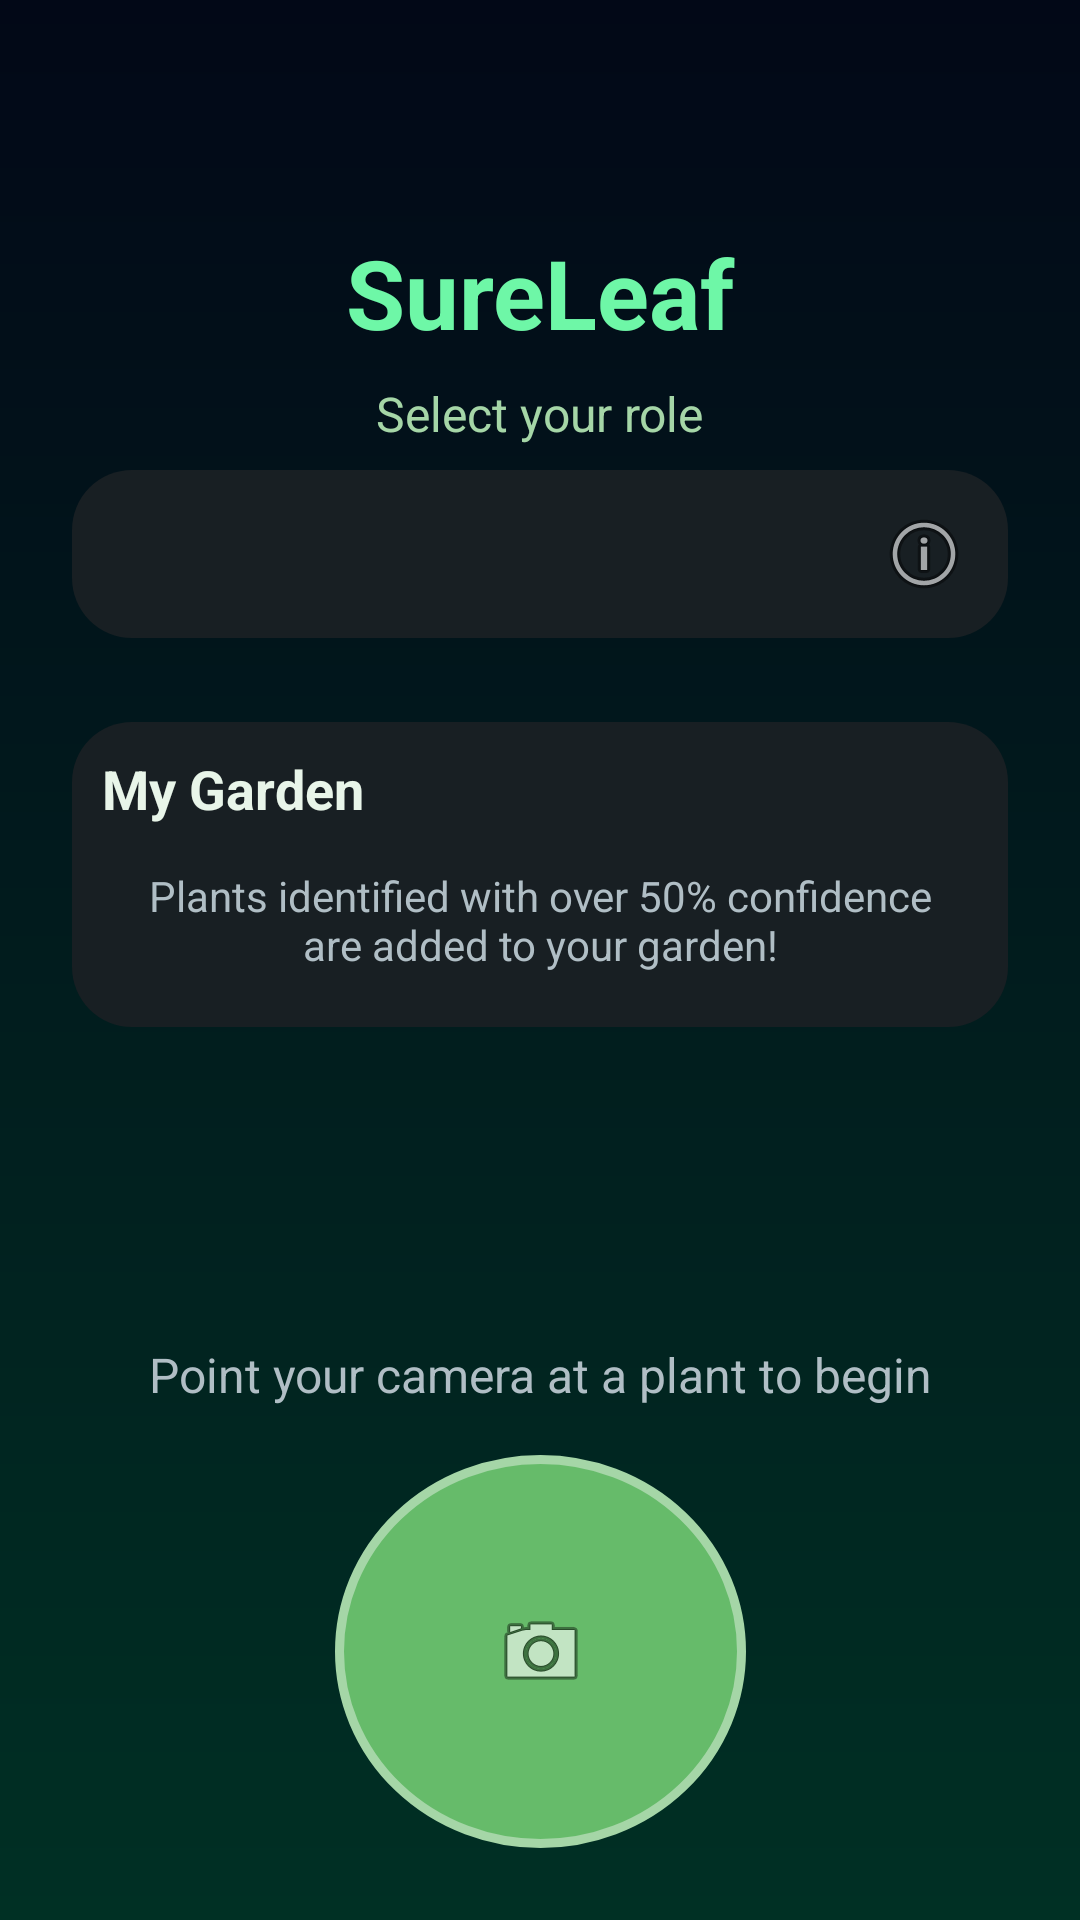

The Android layout XML behind this screen, and the referenced resources:
<!-- AndroidManifest.xml: application theme Theme.Plantapp -->
<!-- res/layout/activity_main.xml -->
<?xml version="1.0" encoding="utf-8"?>
<androidx.constraintlayout.widget.ConstraintLayout
    xmlns:android="http://schemas.android.com/apk/res/android"
    xmlns:app="http://schemas.android.com/apk/res-auto"
    xmlns:tools="http://schemas.android.com/tools"
    android:id="@+id/main"
    android:layout_width="match_parent"
    android:layout_height="match_parent"
    android:background="@drawable/profile_bg_gradient"
    tools:context=".MainActivity">

    <ImageButton
        android:id="@+id/ProfileButton"
        android:layout_width="48dp"
        android:layout_height="48dp"
        android:layout_marginTop="16dp"
        android:layout_marginEnd="16dp"
        android:background="@android:color/transparent"
        android:padding="4dp"
        android:src="@drawable/ic_profile_icon"
        app:layout_constraintTop_toTopOf="parent"
        app:layout_constraintEnd_toEndOf="parent"
        app:tint="#E8F5E9" />

    <TextView
        android:id="@+id/SureLeafTitle"
        android:layout_width="wrap_content"
        android:layout_height="wrap_content"
        android:text="SureLeaf"
        android:textColor="#6EF7A7"
        android:textSize="32sp"
        android:textStyle="bold"
        android:layout_marginTop="12dp"
        app:layout_constraintTop_toBottomOf="@id/ProfileButton"
        app:layout_constraintStart_toStartOf="parent"
        app:layout_constraintEnd_toEndOf="parent" />

    <TextView
        android:id="@+id/RoleSelectTitle"
        android:layout_width="wrap_content"
        android:layout_height="wrap_content"
        android:text="Select your role"
        android:textColor="#A5D6A7"
        android:textSize="16sp"
        android:layout_marginTop="8dp"
        app:layout_constraintTop_toBottomOf="@id/SureLeafTitle"
        app:layout_constraintStart_toStartOf="parent"
        app:layout_constraintEnd_toEndOf="parent" />

    <LinearLayout
        android:id="@+id/RoleCard"
        android:layout_width="0dp"
        android:layout_height="wrap_content"
        android:orientation="vertical"
        android:background="@drawable/profile_card_bg"
        android:padding="12dp"
        android:layout_marginStart="24dp"
        android:layout_marginEnd="24dp"
        android:layout_marginTop="8dp"
        app:layout_constraintTop_toBottomOf="@id/RoleSelectTitle"
        app:layout_constraintStart_toStartOf="parent"
        app:layout_constraintEnd_toEndOf="parent">

        <LinearLayout
            android:layout_width="match_parent"
            android:layout_height="wrap_content"
            android:orientation="horizontal"
            android:gravity="center_vertical">

            <Spinner
                android:id="@+id/RoleSpinner"
                android:layout_width="0dp"
                android:layout_height="wrap_content"
                android:layout_weight="1"
                android:spinnerMode="dropdown"
                android:paddingStart="8dp"
                android:paddingEnd="8dp"
                android:popupBackground="@drawable/role_spinner_popup_bg" />

            <ImageButton
                android:id="@+id/InfoButton"
                android:layout_width="32dp"
                android:layout_height="32dp"
                android:background="@android:color/transparent"
                android:src="@android:drawable/ic_menu_info_details"
                android:layout_marginStart="8dp"
                app:tint="#E8F5E9" />
        </LinearLayout>
    </LinearLayout>

    <LinearLayout
        android:id="@+id/GardenCard"
        android:layout_width="0dp"
        android:layout_height="wrap_content"
        android:orientation="vertical"
        android:background="@drawable/profile_card_bg"
        android:padding="10dp"
        android:layout_marginStart="24dp"
        android:layout_marginEnd="24dp"
        android:layout_marginTop="28dp"
        app:layout_constraintTop_toBottomOf="@id/RoleCard"
        app:layout_constraintStart_toStartOf="parent"
        app:layout_constraintEnd_toEndOf="parent">

        <TextView
            android:id="@+id/GardenTitle"
            android:layout_width="wrap_content"
            android:layout_height="wrap_content"
            android:text="My Garden"
            android:textColor="#E8F5E9"
            android:textStyle="bold"
            android:textSize="18sp"
            android:layout_marginBottom="6dp" />

        <FrameLayout
            android:id="@+id/GardenFrame"
            android:layout_width="match_parent"
            android:layout_height="wrap_content">

            <HorizontalScrollView
                android:id="@+id/GardenScrollView"
                android:layout_width="match_parent"
                android:layout_height="wrap_content"
                android:scrollbars="none">

                <LinearLayout
                    android:id="@+id/GardenStrip"
                    android:layout_width="wrap_content"
                    android:layout_height="wrap_content"
                    android:orientation="horizontal"
                    android:paddingTop="4dp"
                    android:paddingBottom="4dp" />
            </HorizontalScrollView>

            <TextView
                android:id="@+id/GardenEmptyText"
                android:layout_width="match_parent"
                android:layout_height="wrap_content"
                android:text="Plants identified with over 50% confidence are added to your garden!"
                android:textColor="#B0BEC5"
                android:textSize="14sp"
                android:gravity="center"
                android:padding="8dp" />
        </FrameLayout>
    </LinearLayout>

    <TextView
        android:id="@+id/CameraDescription"
        android:layout_width="wrap_content"
        android:layout_height="wrap_content"
        android:text="Point your camera at a plant to begin"
        android:textColor="#B0BEC5"
        android:textSize="16sp"
        android:layout_marginBottom="16dp"
        app:layout_constraintBottom_toTopOf="@id/CameraButton"
        app:layout_constraintStart_toStartOf="parent"
        app:layout_constraintEnd_toEndOf="parent" />


    <ImageButton
        android:id="@+id/CameraButton"
        android:layout_width="137dp"
        android:layout_height="131dp"
        android:background="@drawable/camera_button_bg"
        android:src="@android:drawable/ic_menu_camera"
        android:layout_marginBottom="24dp"
        android:scaleType="centerInside"
        app:layout_constraintStart_toStartOf="parent"
        app:layout_constraintEnd_toEndOf="parent"
        app:layout_constraintBottom_toBottomOf="parent"
        app:tint="#FFFFFF" />

</androidx.constraintlayout.widget.ConstraintLayout>
<!-- resources referenced by this layout -->
<resources>
  <!-- drawable camera_button_bg (drawable) -->
  <?xml version="1.0" encoding="utf-8"?>
  <shape xmlns:android="http://schemas.android.com/apk/res/android"
      android:shape="oval">
      <solid android:color="#66BB6A" />
      <size
          android:width="120dp"
          android:height="120dp" />
      <stroke
          android:width="3dp"
          android:color="#A5D6A7" />
  </shape>
  <!-- drawable profile_bg_gradient (drawable) -->
  <?xml version="1.0" encoding="utf-8"?>
  <shape xmlns:android="http://schemas.android.com/apk/res/android">
  
      <gradient
          android:type="linear"
          android:angle="270"
          android:startColor="#020817"
          android:endColor="#003024" />
  
  </shape>
  <!-- drawable profile_card_bg (drawable) -->
  <?xml version="1.0" encoding="utf-8"?>
  <shape xmlns:android="http://schemas.android.com/apk/res/android">
      <solid android:color="#181F23" />
      <corners android:radius="20dp" />
      <padding
          android:left="12dp"
          android:top="12dp"
          android:right="12dp"
          android:bottom="12dp"/>
  </shape>
  <!-- drawable role_spinner_popup_bg (drawable) -->
  <?xml version="1.0" encoding="utf-8"?>
  <shape xmlns:android="http://schemas.android.com/apk/res/android">
      <corners android:radius="16dp" />
      <solid android:color="#181F23" />
      <stroke
          android:width="1dp"
          android:color="#6EF7A7" />
  </shape>
</resources>
